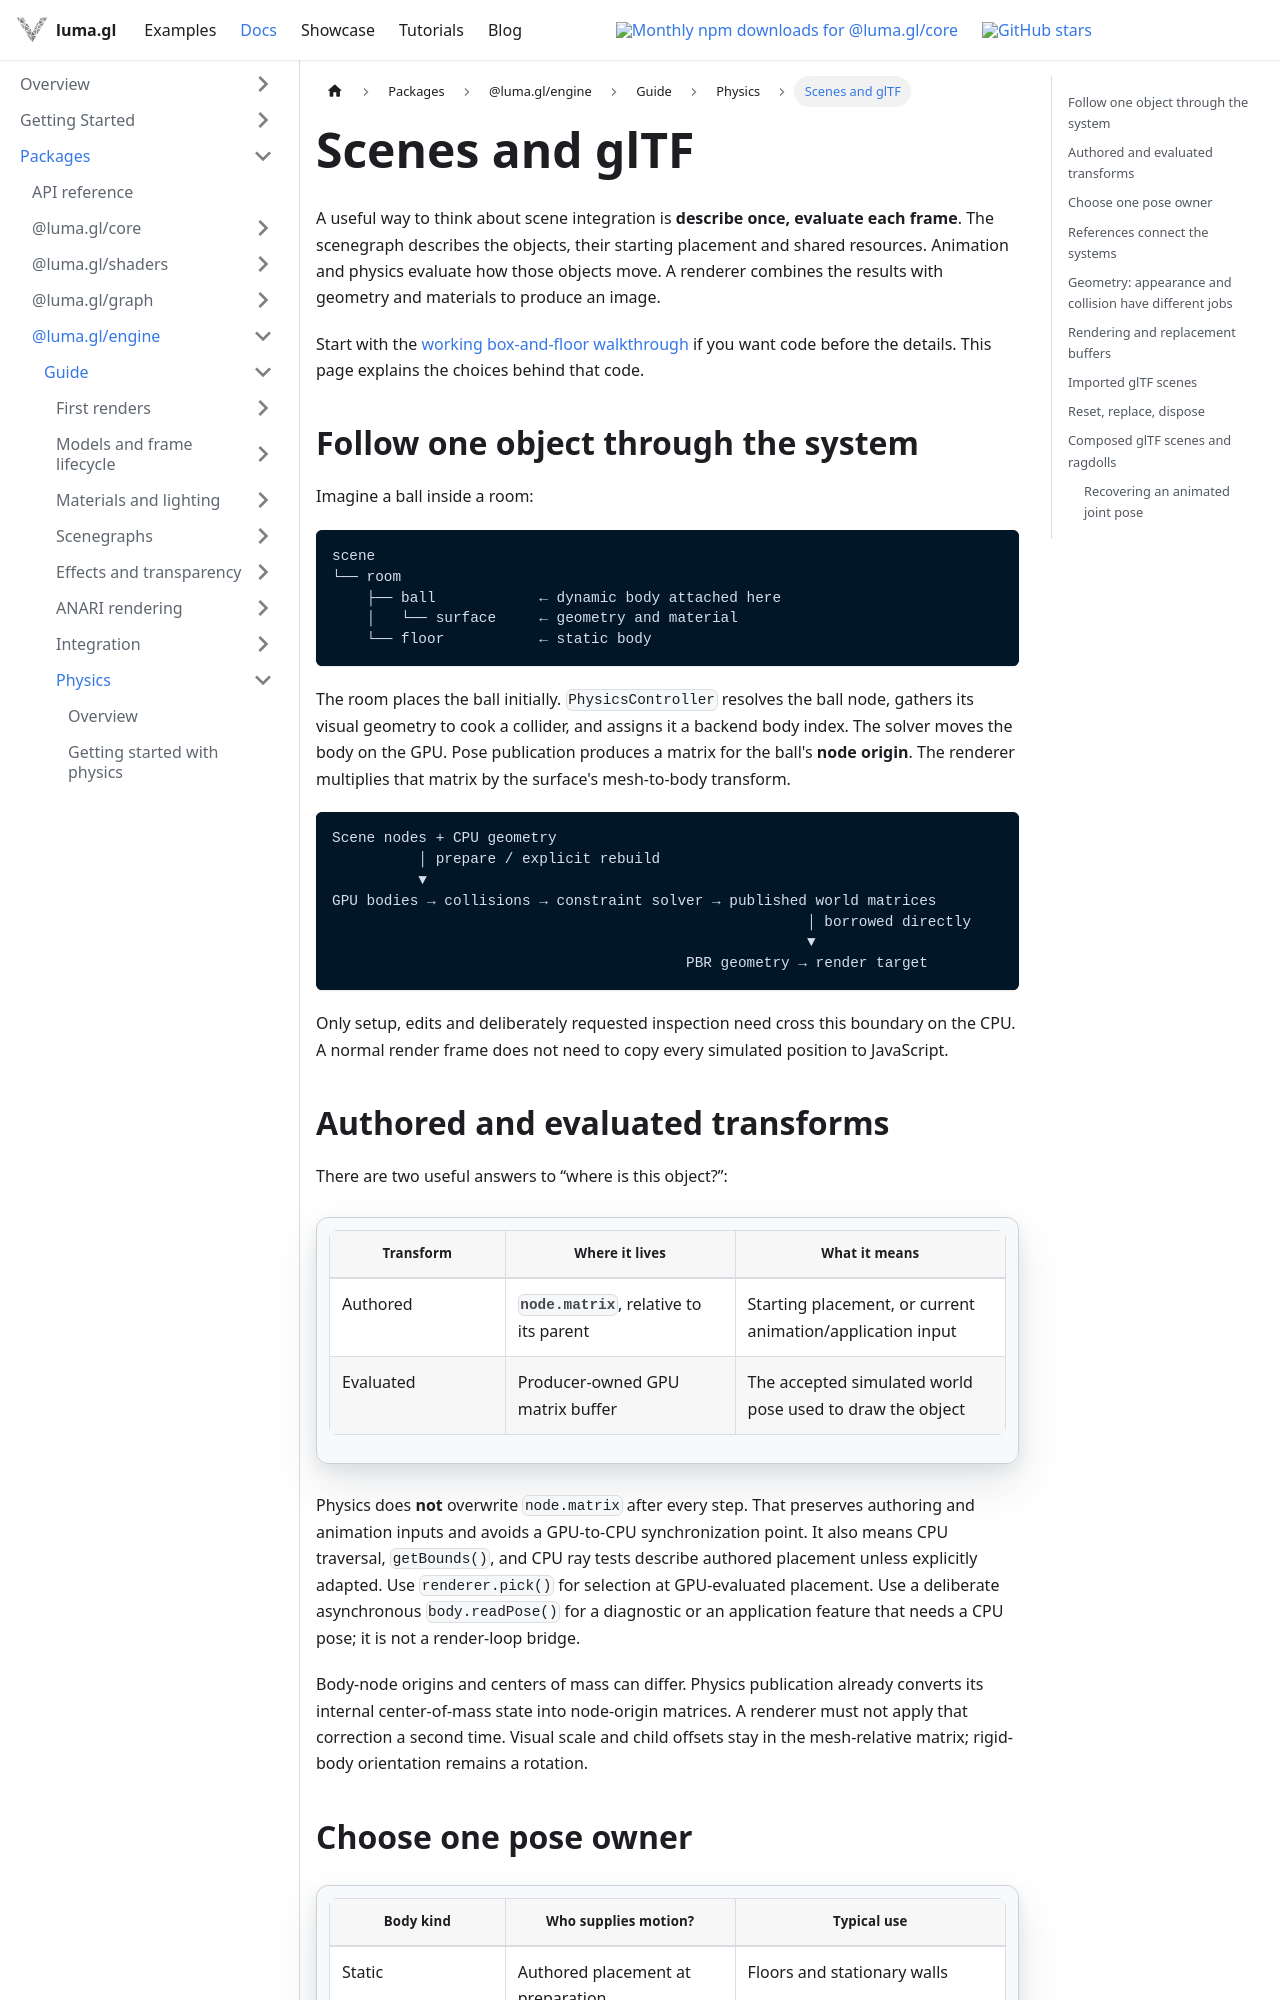

repository: visgl/luma.gl · page: next/docs/api-guide/physics/scenes-and-gltf.html · generator: docusaurus

---
title: Scenes and glTF
description: Understand how authored scenes, animation, GPU physics and rendering share objects and transforms.
---

# Scenes and glTF

A useful way to think about scene integration is **describe once, evaluate each frame**.
The scenegraph describes the objects, their starting placement and shared resources.
Animation and physics evaluate how those objects move. A renderer combines the results
with geometry and materials to produce an image.

Start with the [working box-and-floor walkthrough](./getting-started.md) if you want code
before the details. This page explains the choices behind that code.

## Follow one object through the system

Imagine a ball inside a room:

```text
scene
└── room
    ├── ball            ← dynamic body attached here
    │   └── surface     ← geometry and material
    └── floor           ← static body
```

The room places the ball initially. `PhysicsController` resolves the ball node, gathers its
visual geometry to cook a collider, and assigns it a backend body index. The solver moves
the body on the GPU. Pose publication produces a matrix for the ball's **node origin**.
The renderer multiplies that matrix by the surface's mesh-to-body transform.

```text
Scene nodes + CPU geometry
          │ prepare / explicit rebuild
          ▼
GPU bodies → collisions → constraint solver → published world matrices
                                                       │ borrowed directly
                                                       ▼
                                         PBR geometry → render target
```

Only setup, edits and deliberately requested inspection need cross this boundary on the
CPU. A normal render frame does not need to copy every simulated position to JavaScript.

## Authored and evaluated transforms

There are two useful answers to “where is this object?”:

| Transform | Where it lives | What it means |
| --- | --- | --- |
| Authored | `node.matrix`, relative to its parent | Starting placement, or current animation/application input |
| Evaluated | Producer-owned GPU matrix buffer | The accepted simulated world pose used to draw the object |

Physics does **not** overwrite `node.matrix` after every step. That preserves authoring and
animation inputs and avoids a GPU-to-CPU synchronization point. It also means CPU traversal,
`getBounds()`, and CPU ray tests describe authored placement unless explicitly adapted.
Use `renderer.pick()` for selection at GPU-evaluated placement. Use a deliberate asynchronous
`body.readPose()` for a diagnostic or an application feature that needs a CPU pose; it is
not a render-loop bridge.

Body-node origins and centers of mass can differ. Physics publication already converts its
internal center-of-mass state into node-origin matrices. A renderer must not apply that
correction a second time. Visual scale and child offsets stay in the mesh-relative matrix;
rigid-body orientation remains a rotation.
